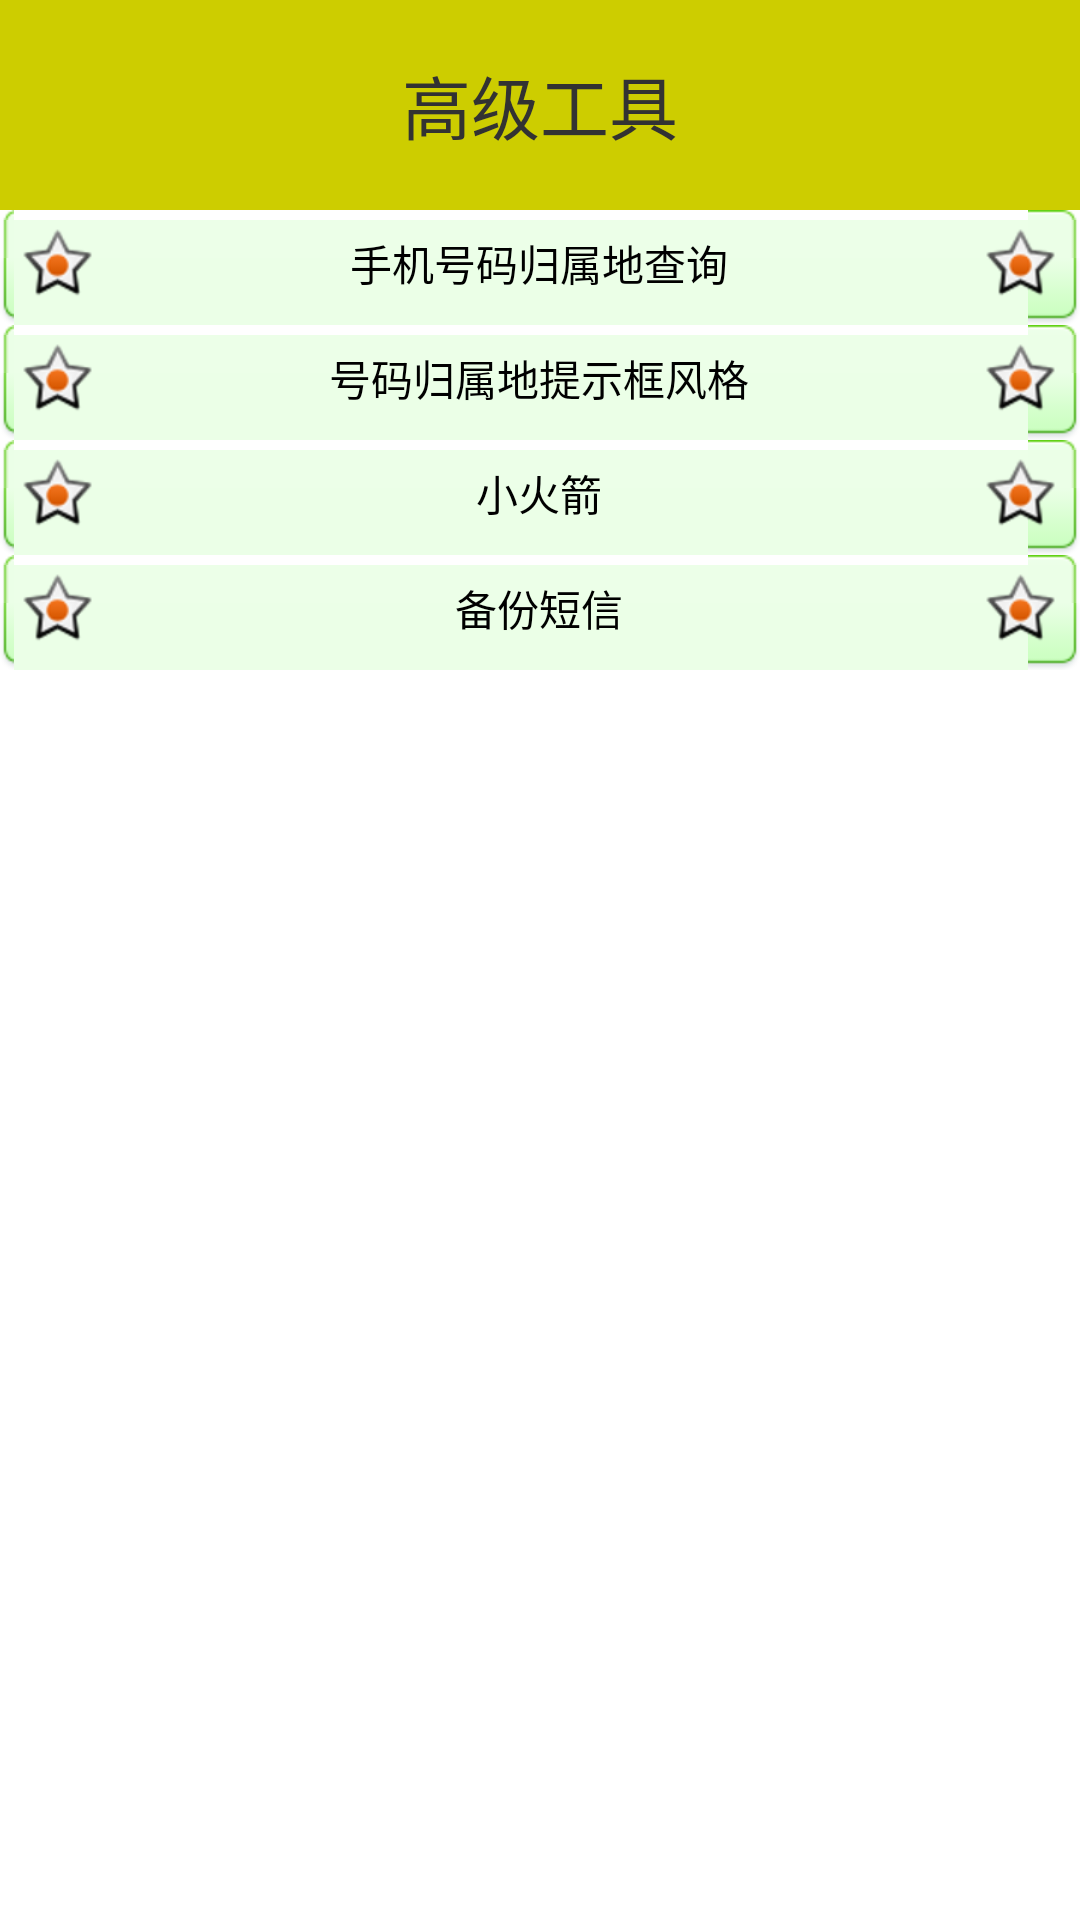

Here is an Android app screen rendered from its layout file. Give the layout XML and the strings, colors and styles it references.
<!-- AndroidManifest.xml: application theme AppTheme -->
<!-- res/layout/activity_advance_tools.xml -->
<LinearLayout xmlns:android="http://schemas.android.com/apk/res/android"
    xmlns:tools="http://schemas.android.com/tools"
    android:layout_width="match_parent"
    android:layout_height="match_parent"
    android:orientation="vertical"
    tools:context="com.example.phoneSafe.AdvanceToolsActivity" >
    <TextView
        android:id="@+id/textView1"
        style="@style/titleBarStyle"
        android:text="高级工具" />
    <Button
        android:id="@+id/queryNum_btn"
        android:layout_width="match_parent"
        android:layout_height="wrap_content"
        android:background="@drawable/my_lostfind_btn"
        android:drawableLeft="@android:drawable/star_on"
        android:drawableRight="@android:drawable/star_on"   
        android:onClick="queryNum"     
        android:text="手机号码归属地查询" />
    <Button
        android:id="@+id/chooseDia_btn"
        android:layout_width="match_parent"
        android:layout_height="wrap_content"
        android:background="@drawable/my_lostfind_btn"
        android:drawableLeft="@android:drawable/star_on"
        android:drawableRight="@android:drawable/star_on" 
        android:onClick="chooseDiaStyle"
        android:text="号码归属地提示框风格"
        />
    <Button
        android:id="@+id/rocket_btn"
        android:layout_width="match_parent"
        android:layout_height="wrap_content"
        android:background="@drawable/my_lostfind_btn"
        android:drawableLeft="@android:drawable/star_on"
        android:drawableRight="@android:drawable/star_on" 
        android:onClick="enterRockActivity"
        android:text="小火箭"
        />
    <Button
        android:id="@+id/backupSms_btn"
        android:layout_width="match_parent"
        android:layout_height="wrap_content"
        android:background="@drawable/my_lostfind_btn"
        android:drawableLeft="@android:drawable/star_on"
        android:drawableRight="@android:drawable/star_on" 
        android:onClick="backupSms"
        android:text="备份短信"
        />
</LinearLayout>
<!-- resources referenced by this layout -->
<resources>
  <!-- drawable my_lostfind_btn (drawable) -->
  <?xml version="1.0" encoding="utf-8"?>
  
  <selector xmlns:android="http://schemas.android.com/apk/res/android" >
      <item android:state_pressed="true" android:drawable="@drawable/btn_green_pressed"></item>
  	<item android:drawable="@drawable/btn_green_normal"></item>
  </selector>
  <style name="titleBarStyle">
          <item name="android:layout_width">match_parent</item>
          <item name="android:layout_height">70dp</item>
          <item name="android:layout_alignParentTop">true</item>
          <item name="android:gravity">center</item>
          <item name="android:textSize">23sp</item>
          <item name="android:background">#CDCD00</item>
          <item name="android:text">标题栏</item>
      </style>
  <style name="AppTheme" parent="AppBaseTheme">
          
      </style>
  <style name="AppBaseTheme" parent="android:Theme.Light">
          
      </style>
</resources>
